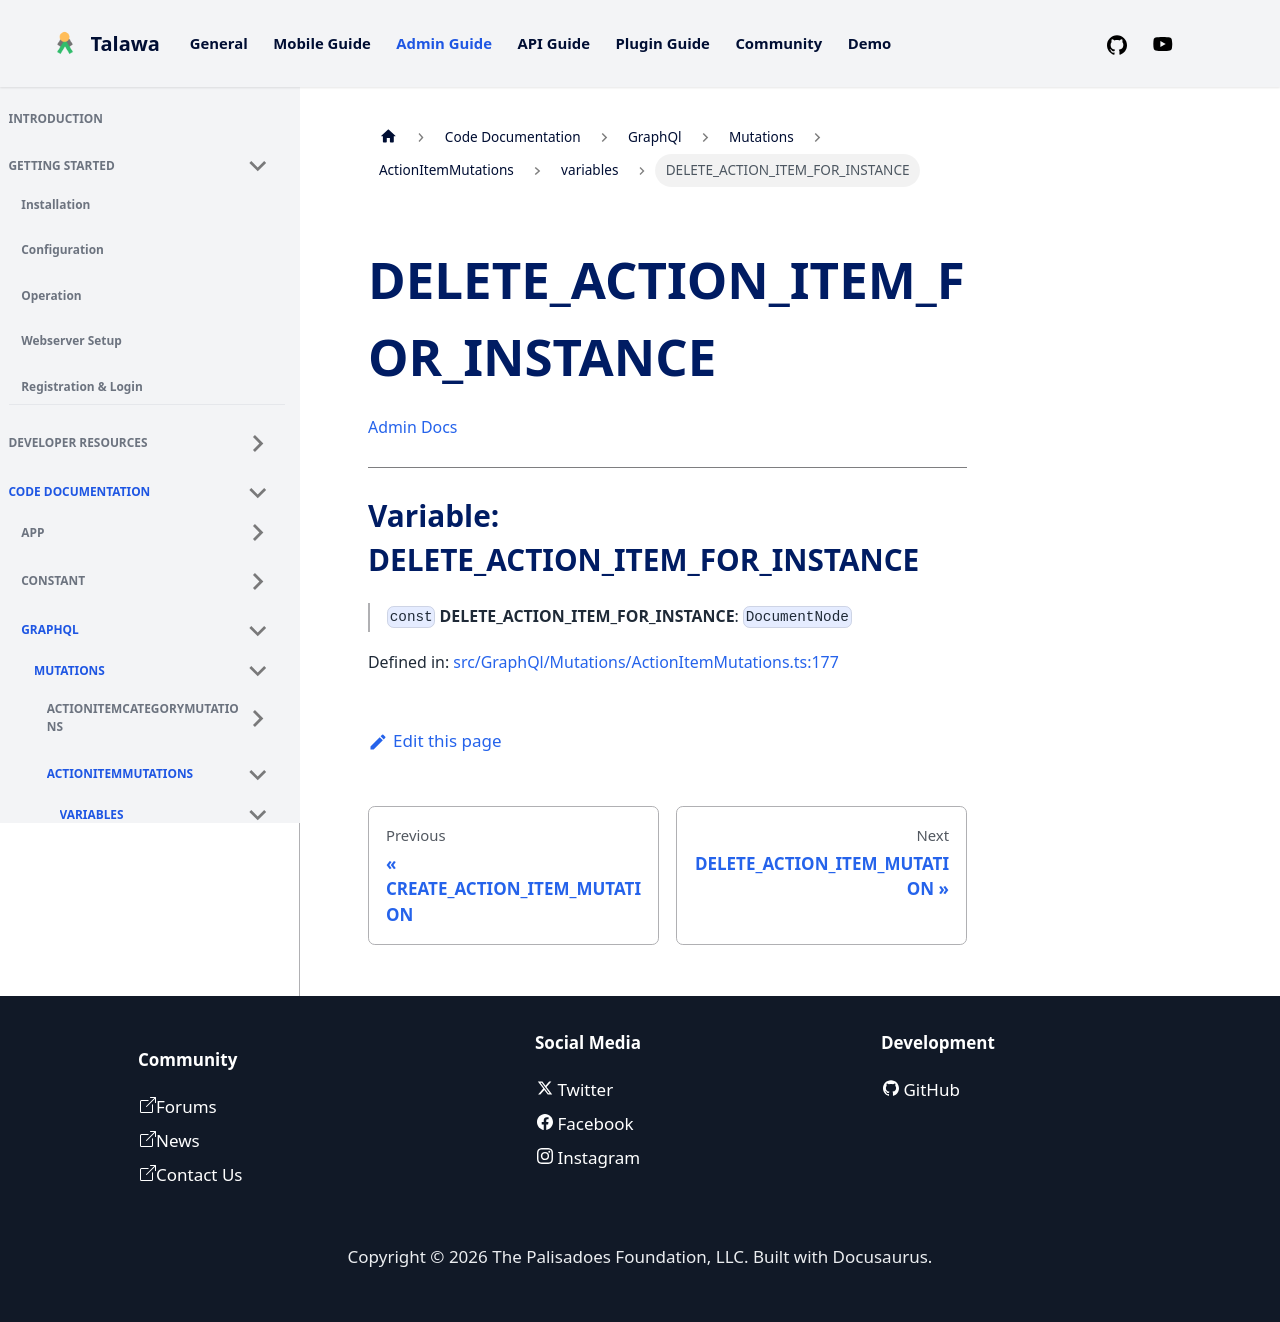

repository: PalisadoesFoundation/talawa-admin · page: docs/auto-docs/GraphQl/Mutations/ActionItemMutations/variables/DELETE_ACTION_ITEM_FOR_INSTANCE/index.html · generator: docusaurus

[Admin Docs](/)

***

# Variable: DELETE\_ACTION\_ITEM\_FOR\_INSTANCE

> `const` **DELETE\_ACTION\_ITEM\_FOR\_INSTANCE**: `DocumentNode`

Defined in: [src/GraphQl/Mutations/ActionItemMutations.ts:177](https://github.com/PalisadoesFoundation/talawa-admin/blob/main/src/GraphQl/Mutations/ActionItemMutations.ts#L177)
